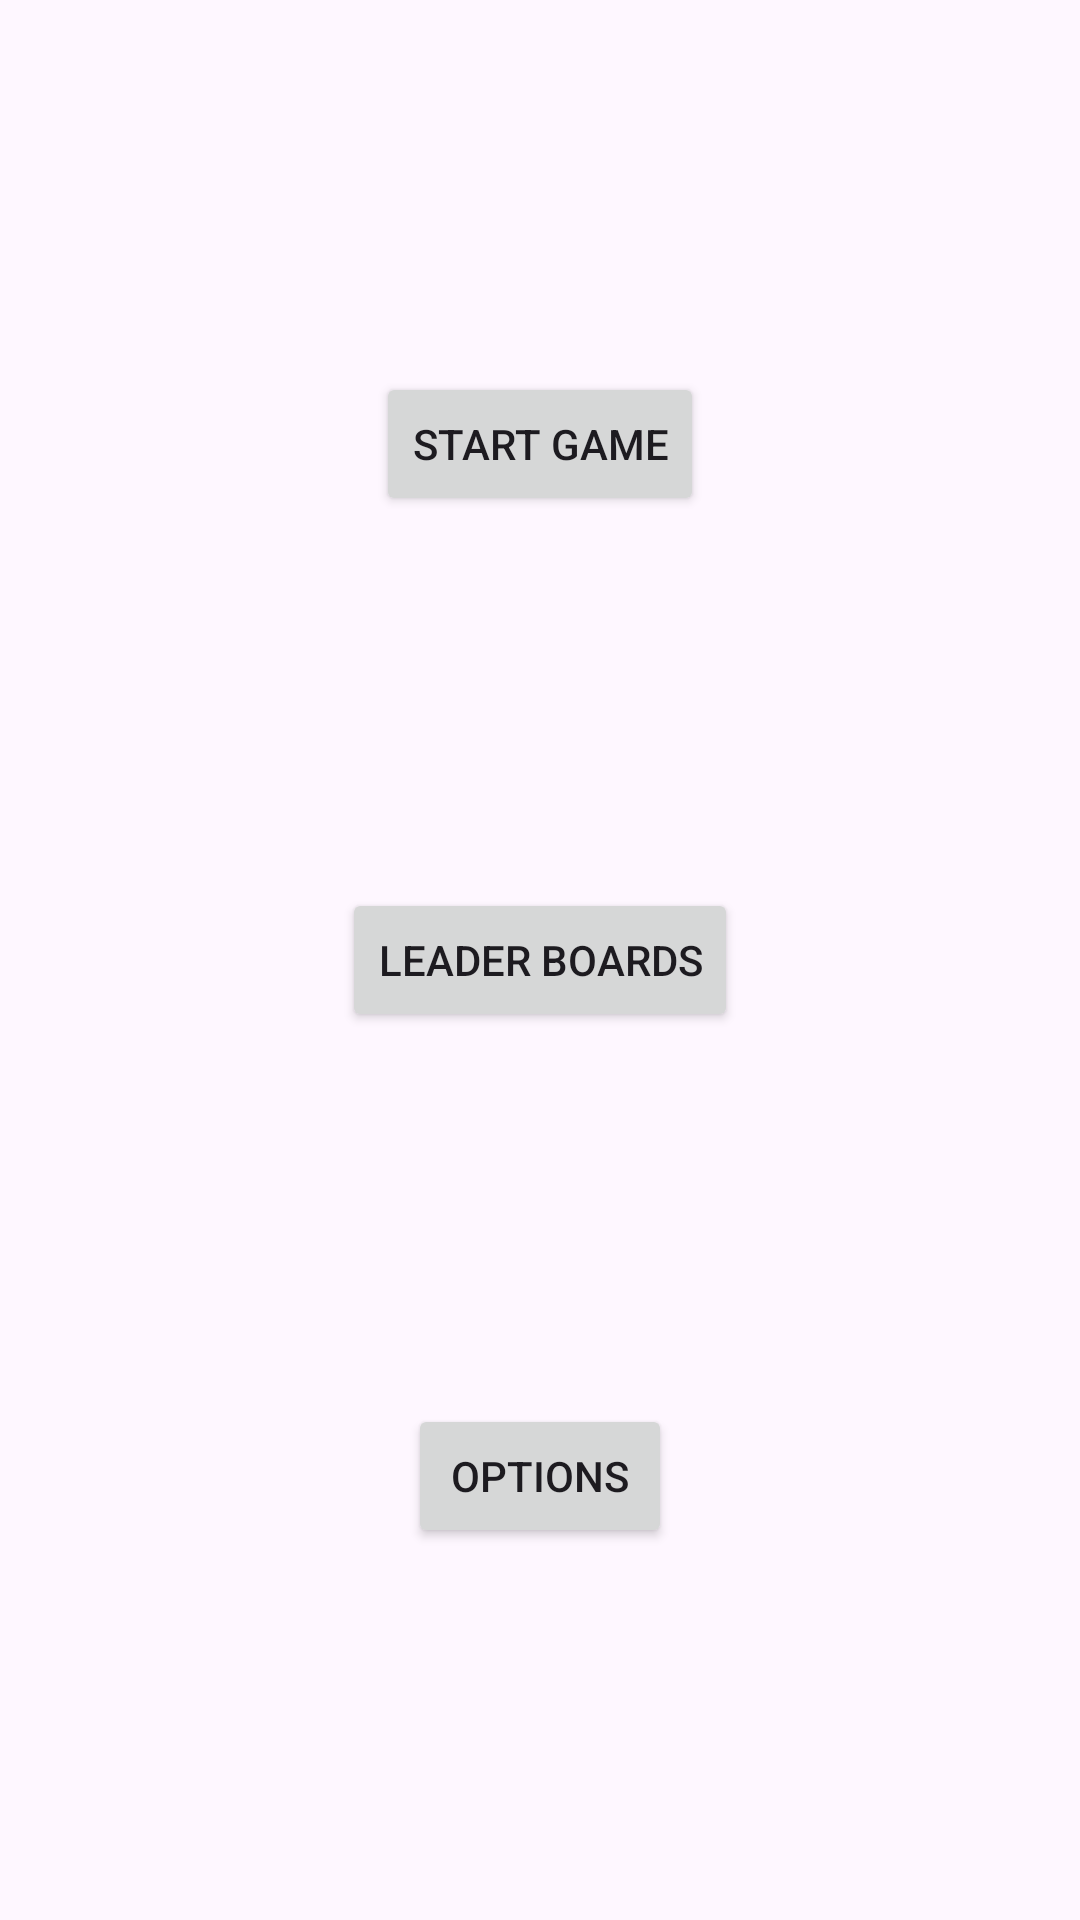

The Android layout XML behind this screen, and the referenced resources:
<!-- AndroidManifest.xml: application theme Theme.Final_Project_Uriya -->
<!-- res/layout/activity_main.xml -->
<?xml version="1.0" encoding="utf-8"?>
<androidx.constraintlayout.widget.ConstraintLayout xmlns:android="http://schemas.android.com/apk/res/android"
    xmlns:app="http://schemas.android.com/apk/res-auto"
    xmlns:tools="http://schemas.android.com/tools"
    android:id="@+id/main"
    android:layout_width="match_parent"
    android:layout_height="match_parent"
    tools:context=".MainActivity">

    <Button
        android:id="@+id/btnOptions"
        android:layout_width="wrap_content"
        android:layout_height="wrap_content"
        android:text="Options"
        app:layout_constraintBottom_toBottomOf="parent"
        app:layout_constraintEnd_toEndOf="parent"
        app:layout_constraintStart_toStartOf="parent"
        app:layout_constraintTop_toBottomOf="@+id/btnLeaderBoards" />

    <Button
        android:id="@+id/btnStartGame"
        android:layout_width="wrap_content"
        android:layout_height="wrap_content"
        android:text="Start Game"
        app:layout_constraintBottom_toTopOf="@+id/btnLeaderBoards"
        app:layout_constraintEnd_toEndOf="parent"
        app:layout_constraintStart_toStartOf="parent"
        app:layout_constraintTop_toTopOf="parent" />

    <Button
        android:id="@+id/btnLeaderBoards"
        android:layout_width="wrap_content"
        android:layout_height="wrap_content"
        android:text="Leader Boards"
        app:layout_constraintBottom_toBottomOf="parent"
        app:layout_constraintEnd_toEndOf="parent"
        app:layout_constraintStart_toStartOf="parent"
        app:layout_constraintTop_toTopOf="parent" />
</androidx.constraintlayout.widget.ConstraintLayout>
<!-- resources referenced by this layout -->
<resources>
  <style name="Theme.Final_Project_Uriya" parent="Base.Theme.Final_Project_Uriya" />
  <style name="Base.Theme.Final_Project_Uriya" parent="Theme.Material3.DayNight.NoActionBar">
          
          
      </style>
</resources>
